Run: headless pygame with SDL's dummy video driver; simulated clock (each Clock.tick advances the game by its frame time, no real sleeping); random seed 0; keys injected as events and as key.get_pressed() state; mouse plan: one left click at the window centre at the start of phase 2, then a move to the lower-right quarter at the start of phase 3; restart key R tapped at the start of phases 3 and 4.
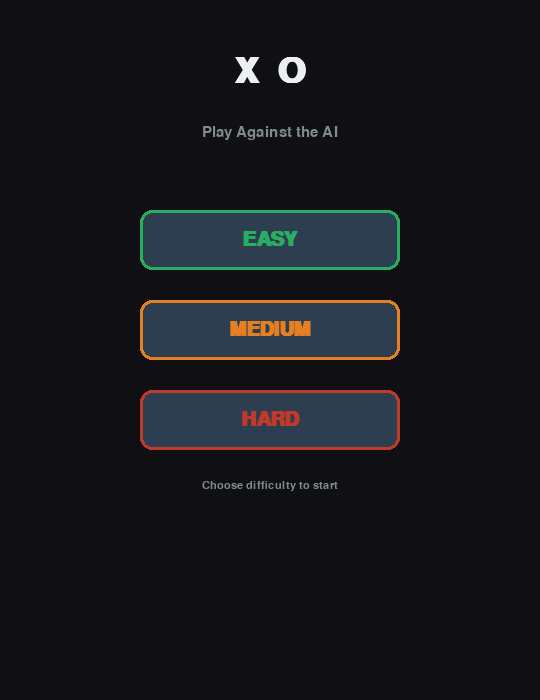
Frame 1 of 4 · flips 1–60 · no input
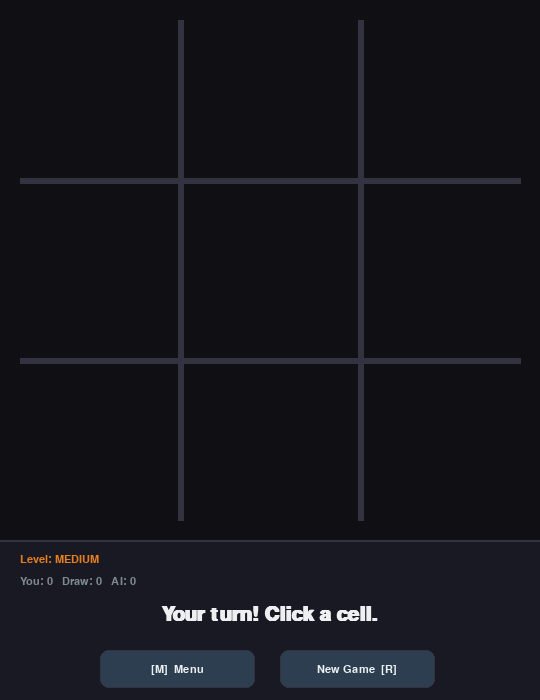
Frame 2 of 4 · flips 61–180 · clicked the window centre · tapped SPACE, RETURN · held RIGHT (→), D
Frame 3 of 4 · flips 181–300 · moved the mouse to the lower-right quarter · tapped R · held DOWN (↓), S · screen unchanged from frame 2, image omitted
Frame 4 of 4 · flips 301–420 · tapped R · held LEFT (←), A, UP (↑), W · screen unchanged from frame 3, image omitted

The pygame program that drew these frames:

# ============================================================
#   XO Game - vs AI (Minimax Algorithm)
#   pip install pygame
# ============================================================

import pygame
import sys
import random
import math
from enum import Enum, auto
from typing import Optional, List, Tuple


# ── Constants ────────────────────────────────────────────────
WINDOW_SIZE   = 540
GRID_SIZE     = 3
CELL_SIZE     = WINDOW_SIZE // GRID_SIZE
LINE_WIDTH    = 6
PIECE_WIDTH   = 10
RADIUS        = CELL_SIZE // 3
AI_THINK_MS   = 500

BG_COLOR      = ( 15,  15,  20)
LINE_COLOR    = ( 50,  50,  65)
X_COLOR       = (231,  76,  60)
O_COLOR       = ( 52, 152, 219)
WIN_COLOR     = (241, 196,  15)
TEXT_COLOR    = (236, 240, 241)
MUTED_COLOR   = (127, 140, 141)
PANEL_COLOR   = ( 25,  25,  35)
BTN_COLOR     = ( 44,  62,  80)
BTN_HOVER     = ( 52,  73,  94)
EASY_COLOR    = ( 39, 174,  96)
MED_COLOR     = (230, 126,  34)
HARD_COLOR    = (192,  57,  43)


class Difficulty(Enum):
    EASY   = auto()
    MEDIUM = auto()
    HARD   = auto()


class GameState(Enum):
    MENU       = auto()
    PLAYING    = auto()
    AI_THINK   = auto()
    GAME_OVER  = auto()


# ── Board Logic ──────────────────────────────────────────────

class Board:
    EMPTY  = 0
    HUMAN  = 1
    AI     = -1

    def __init__(self):
        self.cells: List[List[int]] = [[self.EMPTY]*3 for _ in range(3)]

    def reset(self):
        self.cells = [[self.EMPTY]*3 for _ in range(3)]

    def make_move(self, row: int, col: int, player: int) -> bool:
        if self.cells[row][col] == self.EMPTY:
            self.cells[row][col] = player
            return True
        return False

    def undo_move(self, row: int, col: int):
        self.cells[row][col] = self.EMPTY

    def get_empty_cells(self) -> List[Tuple[int, int]]:
        return [(r, c) for r in range(3) for c in range(3)
                if self.cells[r][c] == self.EMPTY]

    def check_winner(self) -> Optional[int]:
        b = self.cells
        lines = [
            [b[0][0], b[0][1], b[0][2]],
            [b[1][0], b[1][1], b[1][2]],
            [b[2][0], b[2][1], b[2][2]],
            [b[0][0], b[1][0], b[2][0]],
            [b[0][1], b[1][1], b[2][1]],
            [b[0][2], b[1][2], b[2][2]],
            [b[0][0], b[1][1], b[2][2]],
            [b[0][2], b[1][1], b[2][0]],
        ]
        for line in lines:
            if line[0] != self.EMPTY and line[0] == line[1] == line[2]:
                return line[0]
        return None

    def get_winning_line(self) -> Optional[Tuple[Tuple, Tuple]]:
        b = self.cells
        checks = [
            ((0,0),(0,1),(0,2)), ((1,0),(1,1),(1,2)), ((2,0),(2,1),(2,2)),
            ((0,0),(1,0),(2,0)), ((0,1),(1,1),(2,1)), ((0,2),(1,2),(2,2)),
            ((0,0),(1,1),(2,2)), ((0,2),(1,1),(2,0)),
        ]
        for (r1,c1),(r2,c2),(r3,c3) in checks:
            if (b[r1][c1] != self.EMPTY and
                    b[r1][c1] == b[r2][c2] == b[r3][c3]):
                start = (c1*CELL_SIZE + CELL_SIZE//2, r1*CELL_SIZE + CELL_SIZE//2)
                end   = (c3*CELL_SIZE + CELL_SIZE//2, r3*CELL_SIZE + CELL_SIZE//2)
                return (start, end)
        return None

    def is_full(self) -> bool:
        return all(self.cells[r][c] != self.EMPTY
                   for r in range(3) for c in range(3))


# ── AI (Minimax + Alpha-Beta) ─────────────────────────────────

class AI:
    def __init__(self, difficulty: Difficulty):
        self.difficulty = difficulty

    def get_move(self, board: Board) -> Tuple[int, int]:
        empty = board.get_empty_cells()
        if not empty:
            return (-1, -1)
        if self.difficulty == Difficulty.EASY:
            return random.choice(empty)
        if self.difficulty == Difficulty.MEDIUM:
            if random.random() < 0.4:
                return random.choice(empty)
        return self._minimax_best(board)

    def _minimax_best(self, board: Board) -> Tuple[int, int]:
        best_score = -math.inf
        best_move  = board.get_empty_cells()[0]
        for (r, c) in board.get_empty_cells():
            board.make_move(r, c, Board.AI)
            score = self._minimax(board, 0, False, -math.inf, math.inf)
            board.undo_move(r, c)
            if score > best_score:
                best_score = score
                best_move  = (r, c)
        return best_move

    def _minimax(self, board: Board, depth: int,
                 is_max: bool, alpha: float, beta: float) -> float:
        winner = board.check_winner()
        if winner == Board.AI:    return 10 - depth
        if winner == Board.HUMAN: return depth - 10
        if board.is_full():       return 0
        if is_max:
            best = -math.inf
            for (r, c) in board.get_empty_cells():
                board.make_move(r, c, Board.AI)
                best = max(best, self._minimax(board, depth+1, False, alpha, beta))
                board.undo_move(r, c)
                alpha = max(alpha, best)
                if beta <= alpha: break
            return best
        else:
            best = math.inf
            for (r, c) in board.get_empty_cells():
                board.make_move(r, c, Board.HUMAN)
                best = min(best, self._minimax(board, depth+1, True, alpha, beta))
                board.undo_move(r, c)
                beta = min(beta, best)
                if beta <= alpha: break
            return best


# ── Renderer ─────────────────────────────────────────────────

class Renderer:
    PANEL_H = 160

    def __init__(self, screen: pygame.Surface):
        self.screen  = screen
        self.font_xl = pygame.font.SysFont("Arial", 52, bold=True)
        self.font_lg = pygame.font.SysFont("Arial", 30, bold=True)
        self.font_md = pygame.font.SysFont("Arial", 22)
        self.font_sm = pygame.font.SysFont("Arial", 17)

    def _cx(self, surf: pygame.Surface) -> int:
        return (WINDOW_SIZE - surf.get_width()) // 2

    def draw_menu(self, hovered: Optional[str]):
        self.screen.fill(BG_COLOR)

        title = self.font_xl.render("X  O", True, TEXT_COLOR)
        self.screen.blit(title, (self._cx(title), 55))

        sub = self.font_md.render("Play Against the AI", True, MUTED_COLOR)
        self.screen.blit(sub, (self._cx(sub), 125))

        levels = [
            ("EASY",   "easy",   EASY_COLOR, 210),
            ("MEDIUM", "medium", MED_COLOR,  300),
            ("HARD",   "hard",   HARD_COLOR, 390),
        ]
        for label, key, color, y in levels:
            rect = pygame.Rect(WINDOW_SIZE//2 - 130, y, 260, 60)
            hover = hovered == key
            pygame.draw.rect(self.screen, BTN_HOVER if hover else BTN_COLOR,
                             rect, border_radius=12)
            pygame.draw.rect(self.screen, color, rect, width=3, border_radius=12)
            txt = self.font_lg.render(label, True, color)
            self.screen.blit(txt, (rect.centerx - txt.get_width()//2,
                                   rect.centery - txt.get_height()//2))

        hint = self.font_sm.render("Choose difficulty to start", True, MUTED_COLOR)
        self.screen.blit(hint, (self._cx(hint), 480))

    def get_menu_btn(self, pos) -> Optional[str]:
        for key, y in [("easy", 210), ("medium", 300), ("hard", 390)]:
            if pygame.Rect(WINDOW_SIZE//2 - 130, y, 260, 60).collidepoint(pos):
                return key
        return None

    def draw_game(self, board: Board, state: GameState,
                  winner: Optional[int], difficulty: Difficulty,
                  score: dict, thinking: bool):

        self.screen.fill(BG_COLOR, (0, 0, WINDOW_SIZE, WINDOW_SIZE))
        pygame.draw.rect(self.screen, PANEL_COLOR,
                         (0, WINDOW_SIZE, WINDOW_SIZE, self.PANEL_H))
        pygame.draw.line(self.screen, LINE_COLOR,
                         (0, WINDOW_SIZE), (WINDOW_SIZE, WINDOW_SIZE), 2)

        self._draw_grid()
        self._draw_pieces(board)

        if winner is not None:
            line = board.get_winning_line()
            if line:
                pygame.draw.line(self.screen, WIN_COLOR,
                                 line[0], line[1], LINE_WIDTH + 4)

        self._draw_panel(difficulty, score, state, winner, thinking)

    def _draw_grid(self):
        for i in range(1, GRID_SIZE):
            pygame.draw.line(self.screen, LINE_COLOR,
                             (i*CELL_SIZE, 20), (i*CELL_SIZE, WINDOW_SIZE-20), LINE_WIDTH)
            pygame.draw.line(self.screen, LINE_COLOR,
                             (20, i*CELL_SIZE), (WINDOW_SIZE-20, i*CELL_SIZE), LINE_WIDTH)

    def _draw_pieces(self, board: Board):
        for r in range(3):
            for c in range(3):
                val = board.cells[r][c]
                cx  = c * CELL_SIZE + CELL_SIZE // 2
                cy  = r * CELL_SIZE + CELL_SIZE // 2
                if val == Board.HUMAN:
                    off = RADIUS - 15
                    pygame.draw.line(self.screen, X_COLOR,
                                     (cx-off, cy-off), (cx+off, cy+off), PIECE_WIDTH)
                    pygame.draw.line(self.screen, X_COLOR,
                                     (cx+off, cy-off), (cx-off, cy+off), PIECE_WIDTH)
                elif val == Board.AI:
                    pygame.draw.circle(self.screen, O_COLOR,
                                       (cx, cy), RADIUS, PIECE_WIDTH)

    def _draw_panel(self, difficulty: Difficulty, score: dict,
                    state: GameState, winner: Optional[int], thinking: bool):
        Y = WINDOW_SIZE
        diff_info = {
            Difficulty.EASY:   ("EASY",   EASY_COLOR),
            Difficulty.MEDIUM: ("MEDIUM", MED_COLOR),
            Difficulty.HARD:   ("HARD",   HARD_COLOR),
        }
        diff_name, diff_color = diff_info[difficulty]

        lvl = self.font_sm.render(f"Level: {diff_name}", True, diff_color)
        self.screen.blit(lvl, (20, Y + 14))

        sc = self.font_sm.render(
            f"You: {score['human']}   Draw: {score['draw']}   AI: {score['ai']}",
            True, MUTED_COLOR)
        self.screen.blit(sc, (20, Y + 36))

        if thinking:
            msg, color = "AI is thinking...  o_O", O_COLOR
        elif state == GameState.GAME_OVER:
            if winner == Board.HUMAN:
                msg, color = "You Win!  \\(^o^)/", EASY_COLOR
            elif winner == Board.AI:
                msg, color = "AI Wins!  (>_<)", HARD_COLOR
            else:
                msg, color = "Draw!  (-_-)", MED_COLOR
        else:
            msg, color = "Your turn! Click a cell.", TEXT_COLOR

        msg_surf = self.font_lg.render(msg, True, color)
        self.screen.blit(msg_surf, (self._cx(msg_surf), Y + 65))

        self._draw_bottom_btns()

    def _draw_bottom_btns(self):
        mouse = pygame.mouse.get_pos()
        Y = WINDOW_SIZE
        btn_r = pygame.Rect(WINDOW_SIZE//2 + 10,  Y + 110, 155, 38)
        btn_m = pygame.Rect(WINDOW_SIZE//2 - 170, Y + 110, 155, 38)
        for btn, label in [(btn_r, "New Game  [R]"), (btn_m, "[M]  Menu")]:
            hover = btn.collidepoint(mouse)
            pygame.draw.rect(self.screen, BTN_HOVER if hover else BTN_COLOR,
                             btn, border_radius=8)
            pygame.draw.rect(self.screen, LINE_COLOR, btn, width=1, border_radius=8)
            t = self.font_sm.render(label, True, TEXT_COLOR)
            self.screen.blit(t, (btn.centerx - t.get_width()//2,
                                 btn.centery - t.get_height()//2))

    def get_game_btn(self, pos) -> Optional[str]:
        Y = WINDOW_SIZE
        if pygame.Rect(WINDOW_SIZE//2 + 10,  Y + 110, 155, 38).collidepoint(pos): return "restart"
        if pygame.Rect(WINDOW_SIZE//2 - 170, Y + 110, 155, 38).collidepoint(pos): return "menu"
        return None


# ── Main Game Controller ──────────────────────────────────────

class XOGame:
    PANEL_H = 160

    def __init__(self):
        pygame.init()
        pygame.display.set_caption("XO  -  vs AI")
        self.screen    = pygame.display.set_mode((WINDOW_SIZE, WINDOW_SIZE + self.PANEL_H))
        self.clock     = pygame.time.Clock()
        self.renderer  = Renderer(self.screen)
        self.board     = Board()
        self.ai        = AI(Difficulty.HARD)
        self.state     = GameState.MENU
        self.difficulty     = Difficulty.HARD
        self.winner: Optional[int] = None
        self.score          = {"human": 0, "ai": 0, "draw": 0}
        self.ai_think_timer = 0
        self.hovered_btn: Optional[str] = None

    def _start_game(self, difficulty: Difficulty):
        self.difficulty = difficulty
        self.ai = AI(difficulty)
        self.board.reset()
        self.winner = None
        self.state  = GameState.PLAYING

    def _restart(self):
        self.board.reset()
        self.winner = None
        self.state  = GameState.PLAYING

    def _handle_menu_events(self):
        mouse = pygame.mouse.get_pos()
        self.hovered_btn = self.renderer.get_menu_btn(mouse)
        for event in pygame.event.get():
            if event.type == pygame.QUIT:
                pygame.quit(); sys.exit()
            if event.type == pygame.MOUSEBUTTONDOWN:
                btn = self.renderer.get_menu_btn(event.pos)
                if btn == "easy":   self._start_game(Difficulty.EASY)
                elif btn == "medium": self._start_game(Difficulty.MEDIUM)
                elif btn == "hard":   self._start_game(Difficulty.HARD)

    def _handle_game_events(self):
        for event in pygame.event.get():
            if event.type == pygame.QUIT:
                pygame.quit(); sys.exit()
            if event.type == pygame.KEYDOWN:
                if event.key == pygame.K_r and self.state == GameState.GAME_OVER:
                    self._restart(); return
                if event.key == pygame.K_m:
                    self.state = GameState.MENU; return
            if event.type == pygame.MOUSEBUTTONDOWN:
                btn = self.renderer.get_game_btn(event.pos)
                if btn == "restart": self._restart(); return
                if btn == "menu":    self.state = GameState.MENU; return
                if self.state == GameState.PLAYING:
                    mx, my = event.pos
                    if my < WINDOW_SIZE:
                        col = mx // CELL_SIZE
                        row = my // CELL_SIZE
                        if self.board.make_move(row, col, Board.HUMAN):
                            winner = self.board.check_winner()
                            if winner or self.board.is_full():
                                self._end_game(winner)
                            else:
                                self.state = GameState.AI_THINK
                                self.ai_think_timer = pygame.time.get_ticks()

    def _update_ai(self):
        if self.state != GameState.AI_THINK:
            return
        if pygame.time.get_ticks() - self.ai_think_timer >= AI_THINK_MS:
            move = self.ai.get_move(self.board)
            if move != (-1, -1):
                self.board.make_move(move[0], move[1], Board.AI)
            winner = self.board.check_winner()
            if winner or self.board.is_full():
                self._end_game(winner)
            else:
                self.state = GameState.PLAYING

    def _end_game(self, winner: Optional[int]):
        self.winner = winner
        self.state  = GameState.GAME_OVER
        if winner == Board.HUMAN: self.score["human"] += 1
        elif winner == Board.AI:  self.score["ai"]    += 1
        else:                     self.score["draw"]  += 1

    def run(self):
        while True:
            if self.state == GameState.MENU:
                self._handle_menu_events()
                self.renderer.draw_menu(self.hovered_btn)
            else:
                self._handle_game_events()
                self._update_ai()
                thinking = (self.state == GameState.AI_THINK)
                self.renderer.draw_game(
                    self.board, self.state, self.winner,
                    self.difficulty, self.score, thinking
                )
            pygame.display.flip()
            self.clock.tick(60)


# ── Run ───────────────────────────────────────────────────────
if __name__ == "__main__":
    game = XOGame()
    game.run()     
